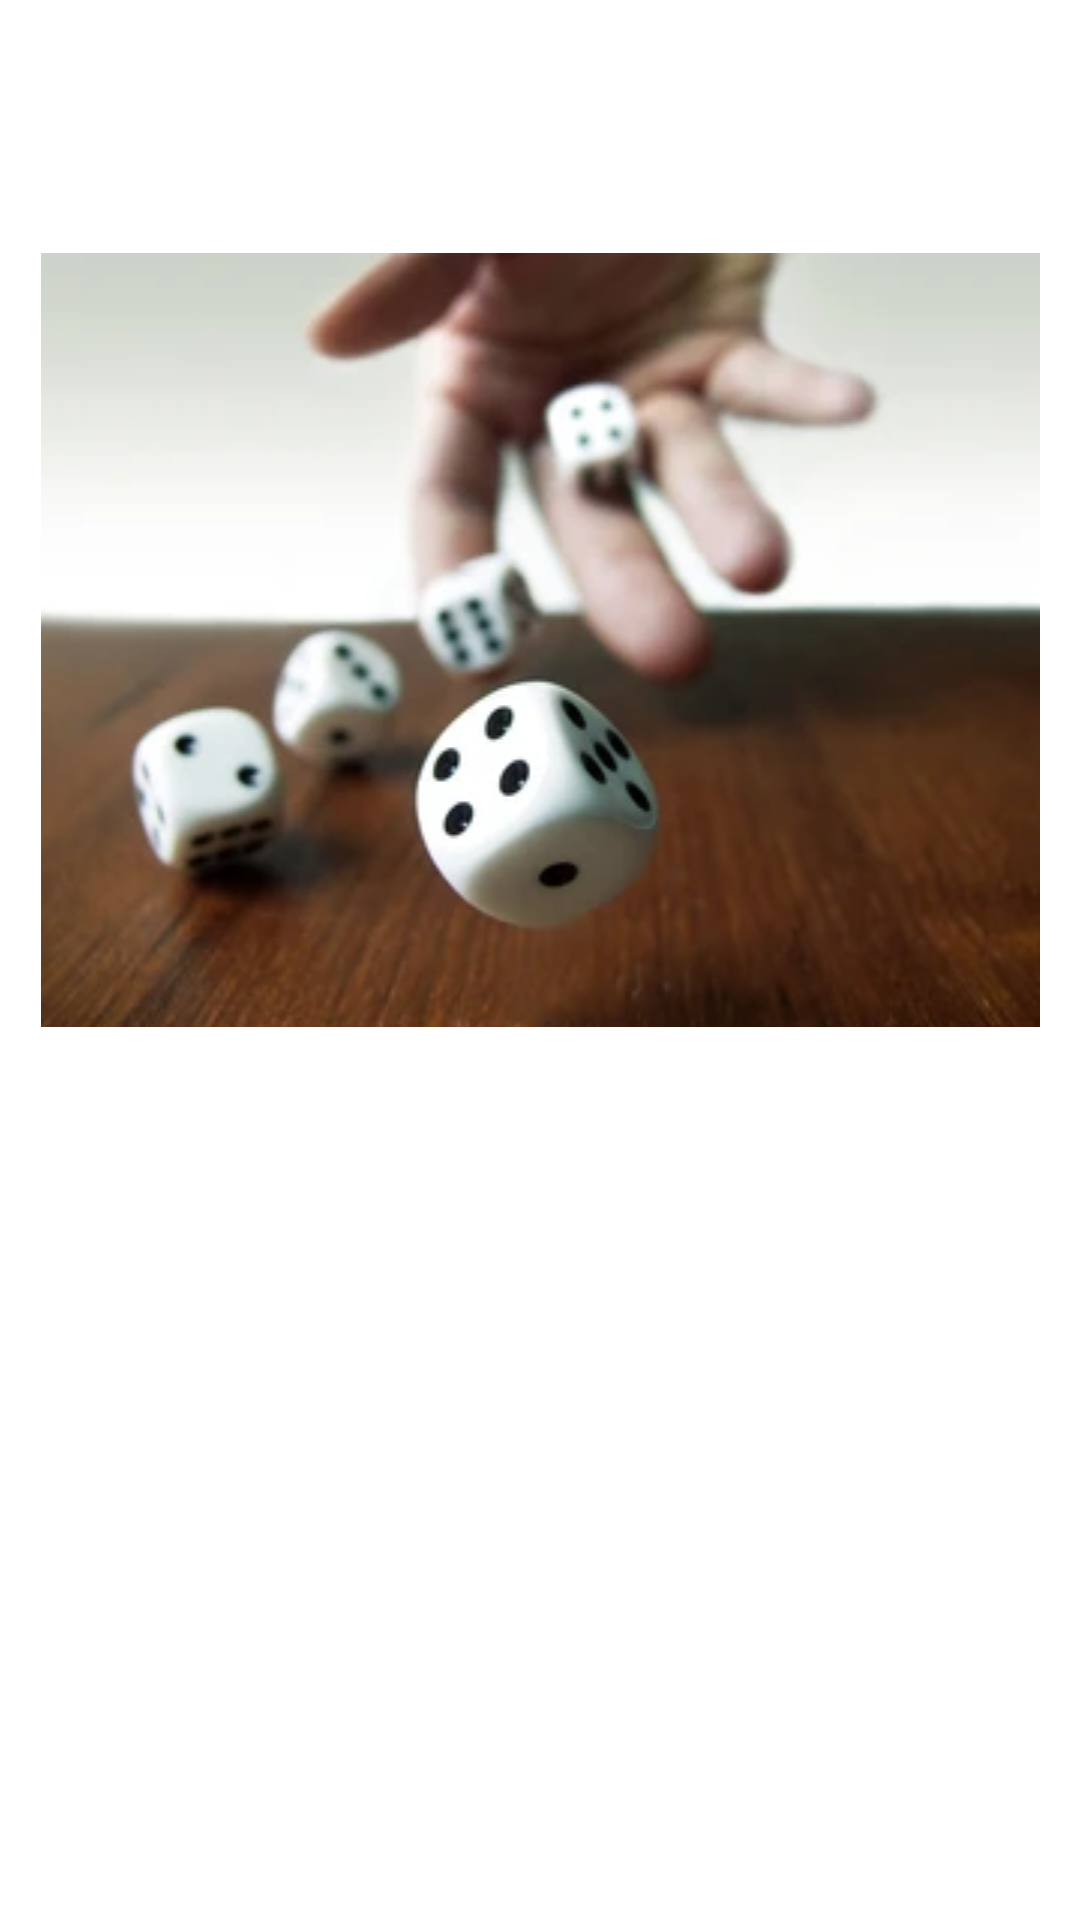

The Android layout XML behind this screen, and the referenced resources:
<!-- AndroidManifest.xml: application theme Theme.DiceRoller -->
<!-- res/layout/activity_home.xml -->
<?xml version="1.0" encoding="utf-8"?>
<androidx.constraintlayout.widget.ConstraintLayout xmlns:android="http://schemas.android.com/apk/res/android"
    xmlns:app="http://schemas.android.com/apk/res-auto"
    xmlns:tools="http://schemas.android.com/tools"
    android:layout_width="match_parent"
    android:layout_height="match_parent"
    android:outlineAmbientShadowColor="#771111"
    android:outlineSpotShadowColor="#771111"
    tools:context=".HomeActivity">

    <ImageView
        android:id="@+id/imageView"
        android:layout_width="match_parent"
        android:layout_height="wrap_content"
        android:src="@drawable/splash"

        app:layout_constraintBottom_toTopOf="@+id/progressBar"
        app:layout_constraintTop_toTopOf="parent"
        app:layout_constraintVertical_bias="0.42"
        tools:layout_editor_absoluteX="0dp" />

    <ProgressBar
        android:id="@+id/progressBar"
        android:layout_width="39dp"
        android:layout_height="41dp"
        android:layout_marginBottom="140dp"
        android:outlineAmbientShadowColor="#771111"
        android:outlineSpotShadowColor="#771111"
        app:layout_constraintBottom_toBottomOf="parent"
        app:layout_constraintEnd_toEndOf="parent"
        app:layout_constraintHorizontal_bias="0.498"
        app:layout_constraintStart_toStartOf="parent" />

</androidx.constraintlayout.widget.ConstraintLayout>
<!-- resources referenced by this layout -->
<resources>
  <!-- drawable splash: png bitmap (drawable-v24, 258054 bytes) -->
  <style name="Theme.DiceRoller" parent="Theme.MaterialComponents.DayNight.NoActionBar">
          
          <item name="colorSecondary">@color/purple_500</item>
          <item name="colorSecondaryVariant">@color/purple_700</item>
          <item name="colorOnSecondary">@color/white</item>
          
          <item name="colorPrimary">@color/teal_700</item>
          <item name="colorPrimaryVariant">@color/teal_700</item>
          <item name="colorOnPrimary">@color/black</item>
          
          <item name="android:statusBarColor" tools:targetApi="l">?attr/colorPrimaryVariant</item>
          
      </style>
  <!-- not gathered from this repository: default colours our renderer supplied (Android Studio template values) -->
  <color name="purple_500">#FF6200EE</color>
  <color name="purple_700">#FF3700B3</color>
  <color name="teal_700">#FF018786</color>
  <color name="black">#FF000000</color>
  <color name="white">#FFFFFFFF</color>
</resources>
